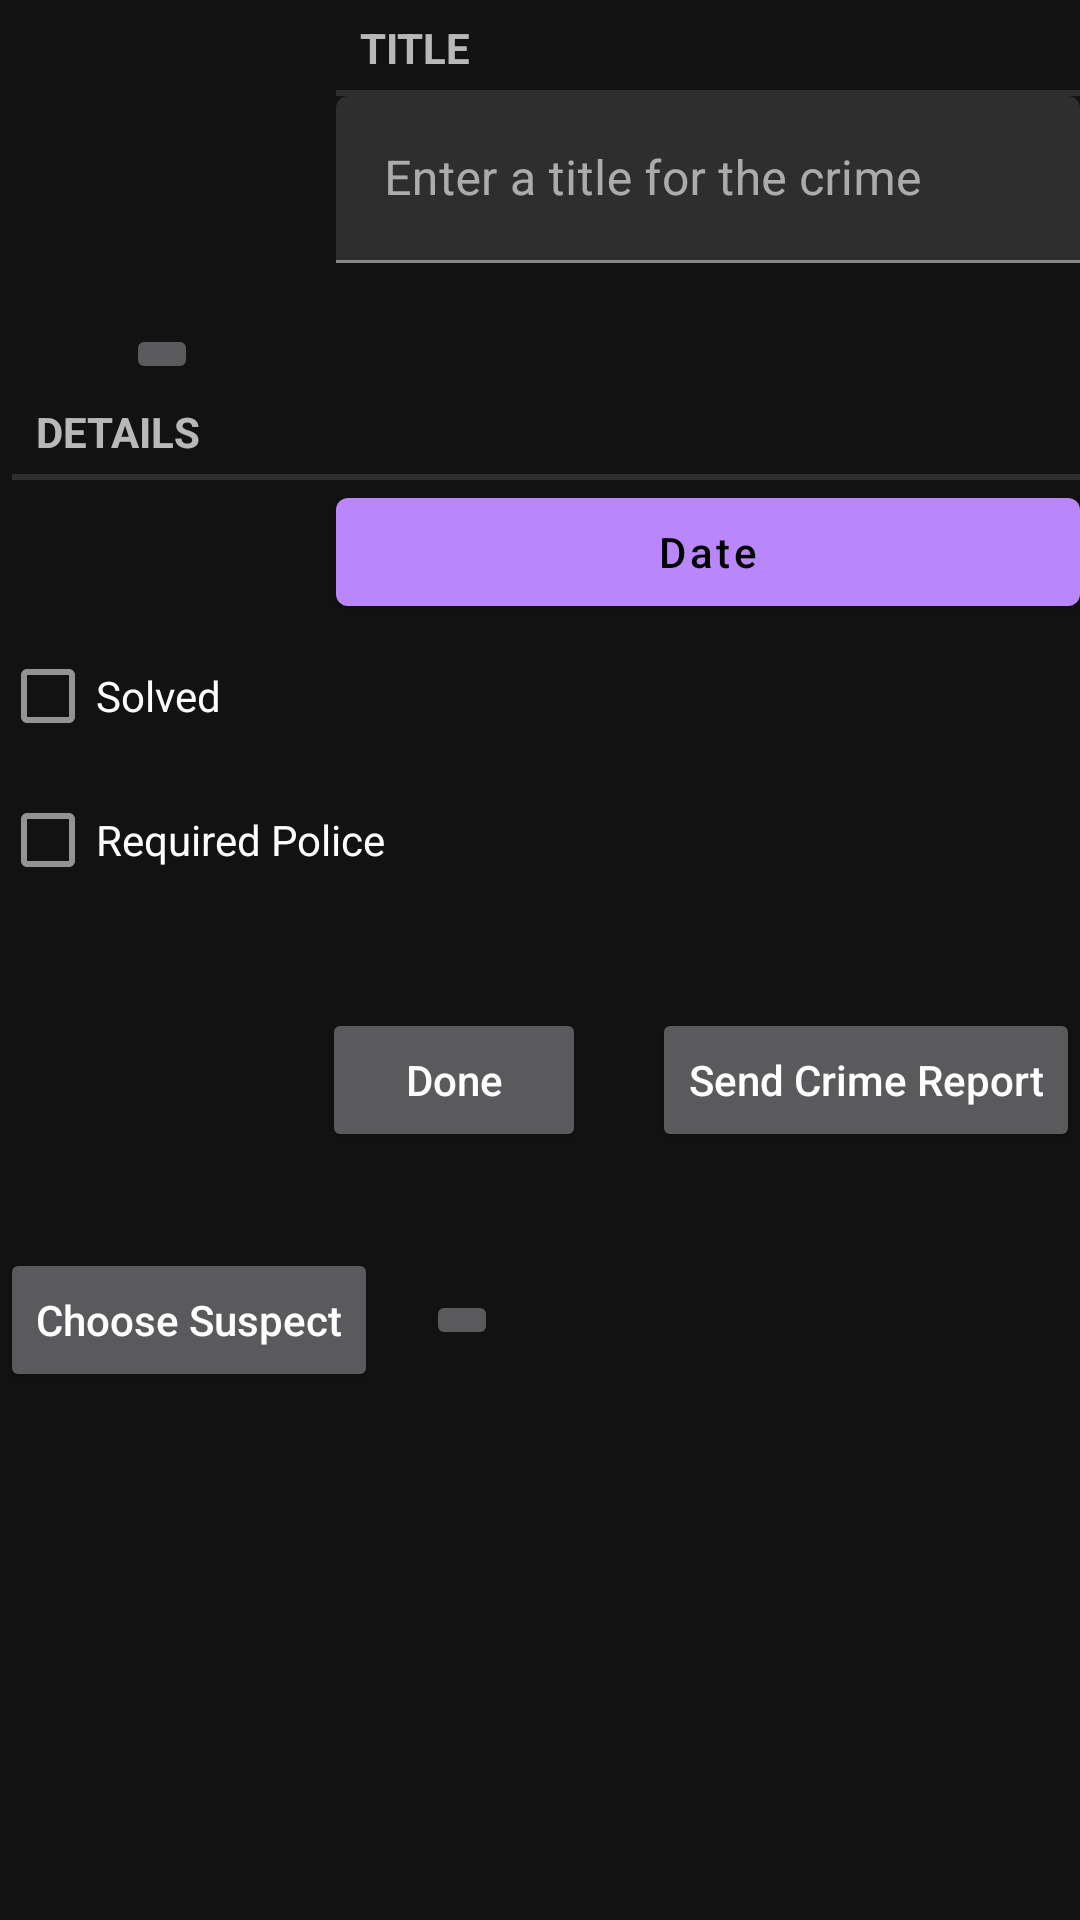

Here is an Android app screen rendered from its layout file. Give the layout XML and the strings, colors and styles it references.
<!-- AndroidManifest.xml: application theme AppTheme -->
<!-- res/layout/fragment_crime.xml -->
<?xml version="1.0" encoding="utf-8"?>
<androidx.constraintlayout.widget.ConstraintLayout xmlns:android="http://schemas.android.com/apk/res/android"
    xmlns:app="http://schemas.android.com/apk/res-auto"
    android:layout_width="match_parent"
    android:layout_height="match_parent"
    android:layout_margin="16dp">

    <RelativeLayout
        android:id="@+id/id_img_layout"
        android:layout_width="wrap_content"
        android:layout_height="wrap_content"
        app:layout_constraintStart_toStartOf="parent"
        app:layout_constraintTop_toTopOf="parent">

        <ImageView
            android:id="@+id/ivProfile"
            android:layout_width="100dp"
            android:layout_height="100dp"
            android:layout_margin="4dp"
            android:contentDescription="@string/profile_image"
            android:fitsSystemWindows="true"
            android:scaleType="centerCrop"
            android:src="@drawable/no_image" />

        <ImageButton
            android:id="@+id/btnCamera"
            android:layout_width="wrap_content"
            android:layout_height="wrap_content"
            android:layout_below="@id/ivProfile"
            android:layout_centerHorizontal="true"
            android:contentDescription="@string/camera_button"
            android:src="@drawable/ic_camera" />
    </RelativeLayout>

    <TextView
        android:id="@+id/title"
        style="?android:listSeparatorTextViewStyle"
        android:layout_width="0dp"
        android:layout_height="wrap_content"
        android:layout_marginStart="4dp"
        android:text="@string/crime_title_label"
        app:layout_constraintEnd_toEndOf="parent"
        app:layout_constraintStart_toEndOf="@id/id_img_layout"
        app:layout_constraintTop_toTopOf="parent" />

    <com.google.android.material.textfield.TextInputLayout
        android:layout_width="0dp"
        android:layout_height="wrap_content"
        android:layout_marginStart="4dp"
        app:layout_constraintEnd_toEndOf="parent"
        app:layout_constraintStart_toEndOf="@id/id_img_layout"
        app:layout_constraintTop_toBottomOf="@id/title">

        <com.google.android.material.textfield.TextInputEditText
            android:id="@+id/et_title"
            android:layout_width="match_parent"
            android:layout_height="wrap_content"
            android:hint="@string/crime_title_hint"
            android:inputType="text" />
    </com.google.android.material.textfield.TextInputLayout>

    <TextView

        android:id="@+id/details"
        style="?android:listSeparatorTextViewStyle"
        android:layout_width="0dp"
        android:layout_height="wrap_content"
        android:layout_marginStart="4dp"
        android:text="@string/crime_details_label"
        app:layout_constraintEnd_toEndOf="parent"
        app:layout_constraintStart_toStartOf="parent"
        app:layout_constraintTop_toBottomOf="@+id/id_img_layout" />

    <com.google.android.material.button.MaterialButton
        android:id="@+id/btn_crime_date"
        android:layout_width="0dp"
        android:layout_height="wrap_content"
        android:layout_marginStart="4dp"
        android:text="@string/date"
        android:textAllCaps="false"
        app:layout_constraintEnd_toEndOf="parent"
        app:layout_constraintStart_toEndOf="@id/id_img_layout"
        app:layout_constraintTop_toBottomOf="@id/details" />

    <com.google.android.material.checkbox.MaterialCheckBox
        android:id="@+id/checkbox_crime_solved"
        android:layout_width="wrap_content"
        android:layout_height="wrap_content"
        android:text="@string/crime_solved_label"
        app:layout_constraintStart_toStartOf="parent"
        app:layout_constraintTop_toBottomOf="@id/btn_crime_date" />

    <com.google.android.material.checkbox.MaterialCheckBox
        android:id="@+id/checkbox_required_police"
        android:layout_width="wrap_content"
        android:layout_height="wrap_content"
        android:text="@string/required_police"
        app:layout_constraintStart_toStartOf="parent"
        app:layout_constraintTop_toBottomOf="@id/checkbox_crime_solved" />

    <Button
        android:id="@+id/btn_done"
        android:layout_width="wrap_content"
        android:layout_height="wrap_content"
        android:layout_marginTop="32dp"
        android:text="@string/done"
        android:textAllCaps="false"
        app:layout_constraintEnd_toEndOf="parent"
        app:layout_constraintHorizontal_bias="0.395"
        app:layout_constraintStart_toStartOf="parent"
        app:layout_constraintTop_toBottomOf="@id/checkbox_required_police" />

    <Button
        android:id="@+id/btn_call_police"
        android:layout_width="wrap_content"
        android:layout_height="wrap_content"
        android:text="@string/call_police"
        android:textAllCaps="false"
        android:visibility="gone"
        app:layout_constraintBottom_toTopOf="@id/btn_done"
        app:layout_constraintEnd_toEndOf="parent"
        app:layout_constraintTop_toBottomOf="@+id/btn_crime_date" />

    <Button
        android:id="@+id/btn_choose_suspect"
        android:layout_width="wrap_content"
        android:layout_height="wrap_content"
        android:layout_marginTop="32dp"
        android:text="@string/choose_suspect"
        android:textAllCaps="false"
        app:layout_constraintStart_toStartOf="parent"
        app:layout_constraintTop_toBottomOf="@id/btn_done" />

    <Button
        android:id="@+id/btn_send_report"
        android:layout_width="wrap_content"
        android:layout_height="wrap_content"
        android:text="@string/send_report"
        android:textAllCaps="false"
        app:layout_constraintEnd_toEndOf="parent"
        app:layout_constraintTop_toTopOf="@+id/btn_done" />

    <ImageButton
        android:id="@+id/btn_call"
        android:layout_width="wrap_content"
        android:layout_height="wrap_content"
        android:layout_marginStart="16dp"
        android:contentDescription="@string/call_button"
        app:layout_constraintBottom_toBottomOf="@+id/btn_choose_suspect"
        app:layout_constraintStart_toEndOf="@+id/btn_choose_suspect"
        app:layout_constraintTop_toTopOf="@+id/btn_choose_suspect"
        app:srcCompat="@drawable/ic_phone" />

</androidx.constraintlayout.widget.ConstraintLayout>
<!-- resources referenced by this layout -->
<resources>
  <string name="call_button">Call Button</string>
  <string name="call_police">Call Police</string>
  <string name="camera_button">Camera Button</string>
  <string name="choose_suspect">Choose Suspect</string>
  <string name="crime_details_label">Details</string>
  <string name="crime_solved_label">Solved</string>
  <string name="crime_title_hint">Enter a title for the crime</string>
  <string name="crime_title_label">Title</string>
  <string name="date">Date</string>
  <string name="done">Done</string>
  <string name="profile_image">Profile Image</string>
  <string name="required_police">Required Police</string>
  <string name="send_report">Send Crime Report</string>
  <style name="AppTheme" parent="Theme.MaterialComponents.NoActionBar" />
</resources>
